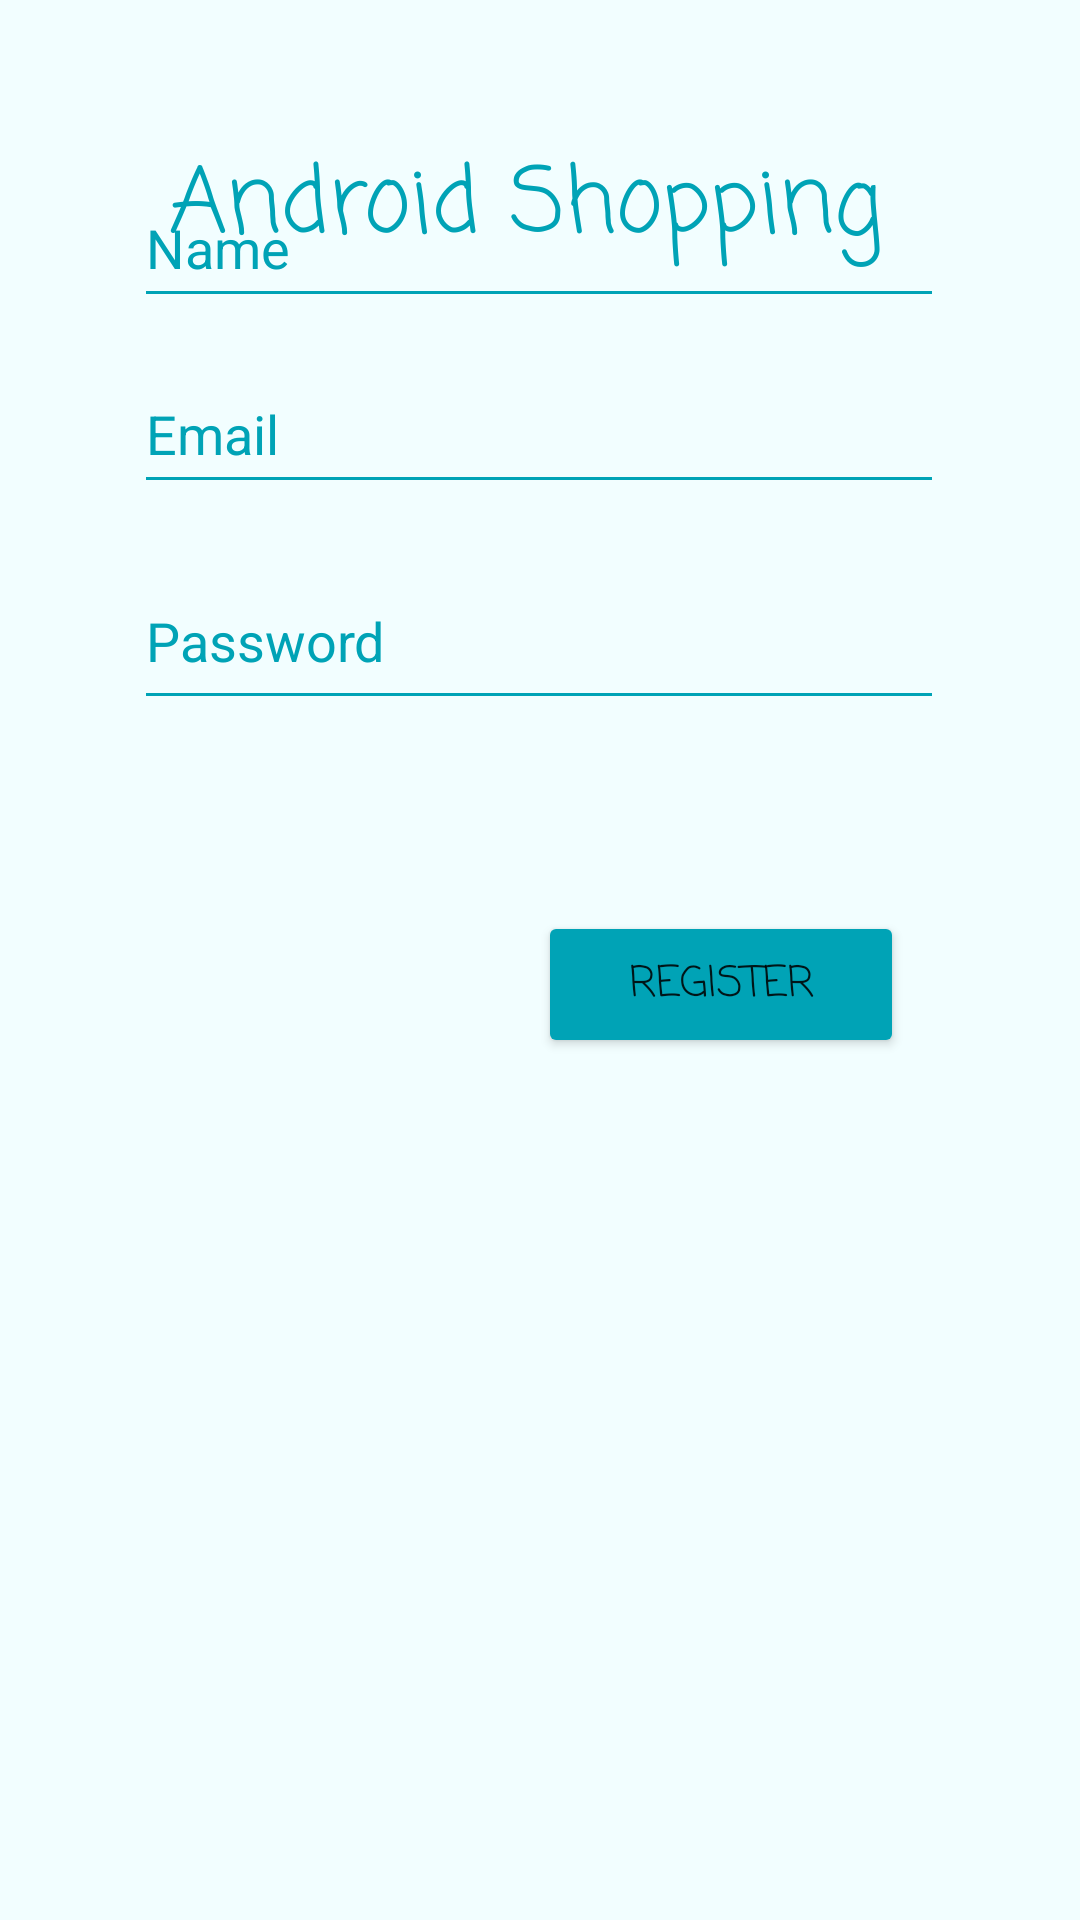

Produce the Android XML layout that renders to this screen, including the resource entries it uses.
<!-- AndroidManifest.xml: application theme Theme.MyProj -->
<!-- res/layout/activity_registration.xml -->
<?xml version="1.0" encoding="utf-8"?>
<androidx.constraintlayout.widget.ConstraintLayout xmlns:android="http://schemas.android.com/apk/res/android"
    xmlns:app="http://schemas.android.com/apk/res-auto"
    xmlns:tools="http://schemas.android.com/tools"
    android:layout_width="match_parent"
    android:layout_height="match_parent"
    android:background="#f2feff "
    android:backgroundTint="#f2feff"
    android:foregroundTint="#f2feff "
    tools:context=".Registration">

    <TextView
        android:id="@+id/textView3"
        android:layout_width="256dp"
        android:layout_height="52dp"
        android:fontFamily="casual"
        android:text="Android Shopping"
        android:textAlignment="center"
        android:textColor="#00a3b6 "
        android:textColorHighlight="#050505"
        android:textColorLink="#00a3b6 "
        android:textSize="30sp"
        app:layout_constraintBottom_toBottomOf="parent"
        app:layout_constraintEnd_toEndOf="parent"
        app:layout_constraintHorizontal_bias="0.451"
        app:layout_constraintStart_toStartOf="parent"
        app:layout_constraintTop_toTopOf="parent"
        app:layout_constraintVertical_bias="0.078" />

    <EditText
        android:id="@+id/edtUpEmail"
        android:layout_width="270dp"
        android:layout_height="50dp"
        android:layout_marginBottom="16dp"
        android:backgroundTint="#00a3b6 "
        android:drawableTint="#4CAF50"
        android:ems="10"
        android:foregroundTint="#4CAF50"
        android:hint="Email"
        android:inputType="textEmailAddress"
        android:textColor="#00a3b6"
        android:textColorHint="#00a3b6 "
        app:layout_constraintBottom_toTopOf="@+id/edtUpPass"
        app:layout_constraintEnd_toEndOf="parent"
        app:layout_constraintHorizontal_bias="0.496"
        app:layout_constraintStart_toStartOf="parent" />

    <EditText
        android:id="@+id/edtUpName"
        android:layout_width="270dp"
        android:layout_height="50dp"
        android:layout_marginBottom="12dp"
        android:backgroundTint="#00a3b6 "
        android:drawableTint="#4CAF50"
        android:ems="10"
        android:foregroundTint="#00a3b6"
        android:hint="Name"
        android:textColor="#00a3b6 "
        android:textColorHint="#00a3b6 "
        app:layout_constraintBottom_toTopOf="@+id/edtUpEmail"
        app:layout_constraintEnd_toEndOf="parent"
        app:layout_constraintHorizontal_bias="0.496"
        app:layout_constraintStart_toStartOf="parent" />

    <Button
        android:id="@+id/reg2"
        android:layout_width="122dp"
        android:layout_height="49dp"
        android:backgroundTint="#00a3b6 "
        android:drawableTint="#4CAF50"
        android:fontFamily="casual"
        android:onClick="btnOnClick_Register"
        android:text="Register"
        app:layout_constraintBottom_toBottomOf="parent"
        app:layout_constraintEnd_toEndOf="parent"
        app:layout_constraintHorizontal_bias="0.754"
        app:layout_constraintStart_toStartOf="parent"
        app:layout_constraintTop_toTopOf="parent"
        app:layout_constraintVertical_bias="0.514" />

    <EditText
        android:id="@+id/edtUpPass"
        android:layout_width="270dp"
        android:layout_height="56dp"
        android:layout_marginBottom="400dp"
        android:backgroundTint="#00a3b6 "
        android:drawableTint="#4CAF50"
        android:ems="10"
        android:foregroundTint="#4CAF50"
        android:hint="Password"
        android:inputType="textPassword"
        android:textColor="#00a3b6"
        android:textColorHint="#00a3b6 "
        app:layout_constraintBottom_toBottomOf="parent"
        app:layout_constraintEnd_toEndOf="parent"
        app:layout_constraintHorizontal_bias="0.496"
        app:layout_constraintStart_toStartOf="parent"
        app:layout_constraintTop_toBottomOf="@+id/edtEmail"
        app:layout_constraintVertical_bias="0.061" />
</androidx.constraintlayout.widget.ConstraintLayout>
<!-- resources referenced by this layout -->
<resources>
  <style name="Theme.MyProj" parent="Theme.MaterialComponents.DayNight.DarkActionBar">
          
          <item name="colorPrimary">@color/Green</item>
          <item name="colorPrimaryVariant">@color/black</item>
          <item name="colorOnPrimary">@color/white</item>
          
          <item name="colorSecondary">@color/Green</item>
          <item name="colorSecondaryVariant">@color/black</item>
          <item name="colorOnSecondary">@color/white</item>
          
          <item name="android:statusBarColor" tools:targetApi="l">?attr/colorPrimaryVariant</item>
          
      </style>
  <color name="Green">#4CAF50</color>
  <color name="black">#353333</color>
  <color name="white">#FFFFFFFF</color>
</resources>
